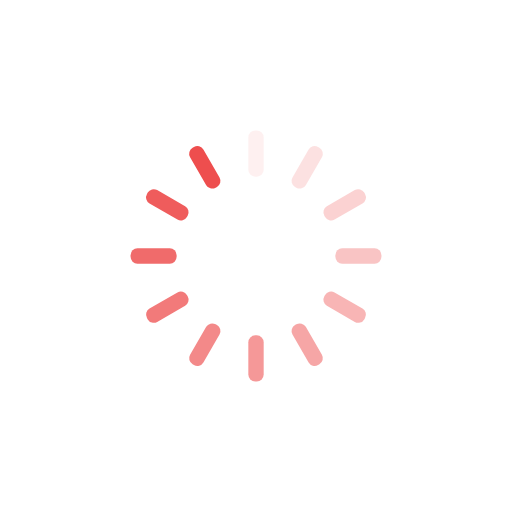
t = 0.00 s
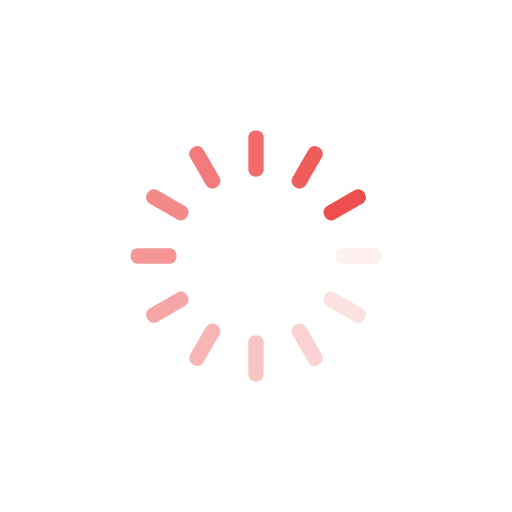
t = 0.25 s
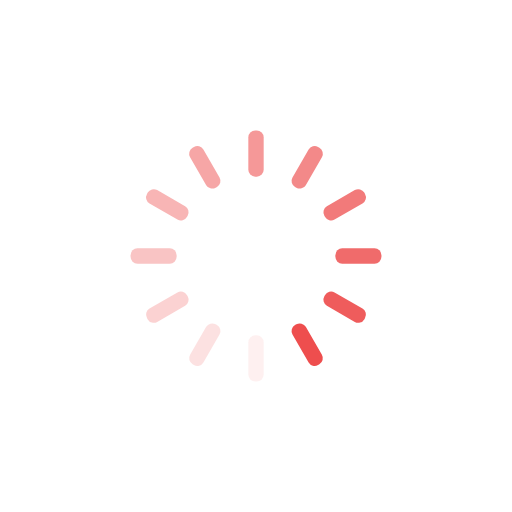
t = 0.50 s
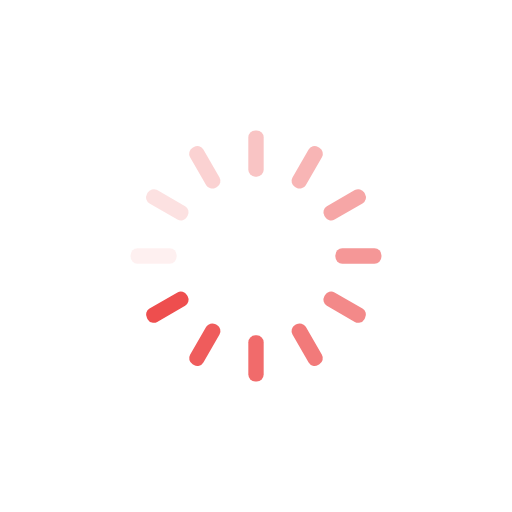
t = 0.75 s

The animated SVG that drew these frames (rendered in a browser with its animation timeline set to each time). Animation: 12 SMIL elements (animate=12); one cycle of 1.00 s, repeats indefinitely.

<?xml version="1.0" encoding="utf-8"?>
<svg xmlns="http://www.w3.org/2000/svg" xmlns:xlink="http://www.w3.org/1999/xlink" style="margin: auto; background: rgb(255, 255, 255); display: block; shape-rendering: auto;" width="200px" height="200px" viewBox="0 0 100 100" preserveAspectRatio="xMidYMid">
<g transform="rotate(0 50 50)">
  <rect x="48.5" y="25.5" rx="1.35" ry="1.35" width="3" height="9" fill="#ee4e4e">
    <animate attributeName="opacity" values="1;0" keyTimes="0;1" dur="1s" begin="-0.9166666666666666s" repeatCount="indefinite"></animate>
  </rect>
</g><g transform="rotate(30 50 50)">
  <rect x="48.5" y="25.5" rx="1.35" ry="1.35" width="3" height="9" fill="#ee4e4e">
    <animate attributeName="opacity" values="1;0" keyTimes="0;1" dur="1s" begin="-0.8333333333333334s" repeatCount="indefinite"></animate>
  </rect>
</g><g transform="rotate(60 50 50)">
  <rect x="48.5" y="25.5" rx="1.35" ry="1.35" width="3" height="9" fill="#ee4e4e">
    <animate attributeName="opacity" values="1;0" keyTimes="0;1" dur="1s" begin="-0.75s" repeatCount="indefinite"></animate>
  </rect>
</g><g transform="rotate(90 50 50)">
  <rect x="48.5" y="25.5" rx="1.35" ry="1.35" width="3" height="9" fill="#ee4e4e">
    <animate attributeName="opacity" values="1;0" keyTimes="0;1" dur="1s" begin="-0.6666666666666666s" repeatCount="indefinite"></animate>
  </rect>
</g><g transform="rotate(120 50 50)">
  <rect x="48.5" y="25.5" rx="1.35" ry="1.35" width="3" height="9" fill="#ee4e4e">
    <animate attributeName="opacity" values="1;0" keyTimes="0;1" dur="1s" begin="-0.5833333333333334s" repeatCount="indefinite"></animate>
  </rect>
</g><g transform="rotate(150 50 50)">
  <rect x="48.5" y="25.5" rx="1.35" ry="1.35" width="3" height="9" fill="#ee4e4e">
    <animate attributeName="opacity" values="1;0" keyTimes="0;1" dur="1s" begin="-0.5s" repeatCount="indefinite"></animate>
  </rect>
</g><g transform="rotate(180 50 50)">
  <rect x="48.5" y="25.5" rx="1.35" ry="1.35" width="3" height="9" fill="#ee4e4e">
    <animate attributeName="opacity" values="1;0" keyTimes="0;1" dur="1s" begin="-0.4166666666666667s" repeatCount="indefinite"></animate>
  </rect>
</g><g transform="rotate(210 50 50)">
  <rect x="48.5" y="25.5" rx="1.35" ry="1.35" width="3" height="9" fill="#ee4e4e">
    <animate attributeName="opacity" values="1;0" keyTimes="0;1" dur="1s" begin="-0.3333333333333333s" repeatCount="indefinite"></animate>
  </rect>
</g><g transform="rotate(240 50 50)">
  <rect x="48.5" y="25.5" rx="1.35" ry="1.35" width="3" height="9" fill="#ee4e4e">
    <animate attributeName="opacity" values="1;0" keyTimes="0;1" dur="1s" begin="-0.25s" repeatCount="indefinite"></animate>
  </rect>
</g><g transform="rotate(270 50 50)">
  <rect x="48.5" y="25.5" rx="1.35" ry="1.35" width="3" height="9" fill="#ee4e4e">
    <animate attributeName="opacity" values="1;0" keyTimes="0;1" dur="1s" begin="-0.16666666666666666s" repeatCount="indefinite"></animate>
  </rect>
</g><g transform="rotate(300 50 50)">
  <rect x="48.5" y="25.5" rx="1.35" ry="1.35" width="3" height="9" fill="#ee4e4e">
    <animate attributeName="opacity" values="1;0" keyTimes="0;1" dur="1s" begin="-0.08333333333333333s" repeatCount="indefinite"></animate>
  </rect>
</g><g transform="rotate(330 50 50)">
  <rect x="48.5" y="25.5" rx="1.35" ry="1.35" width="3" height="9" fill="#ee4e4e">
    <animate attributeName="opacity" values="1;0" keyTimes="0;1" dur="1s" begin="0s" repeatCount="indefinite"></animate>
  </rect>
</g>
<!-- [ldio] generated by https://loading.io/ --></svg>
